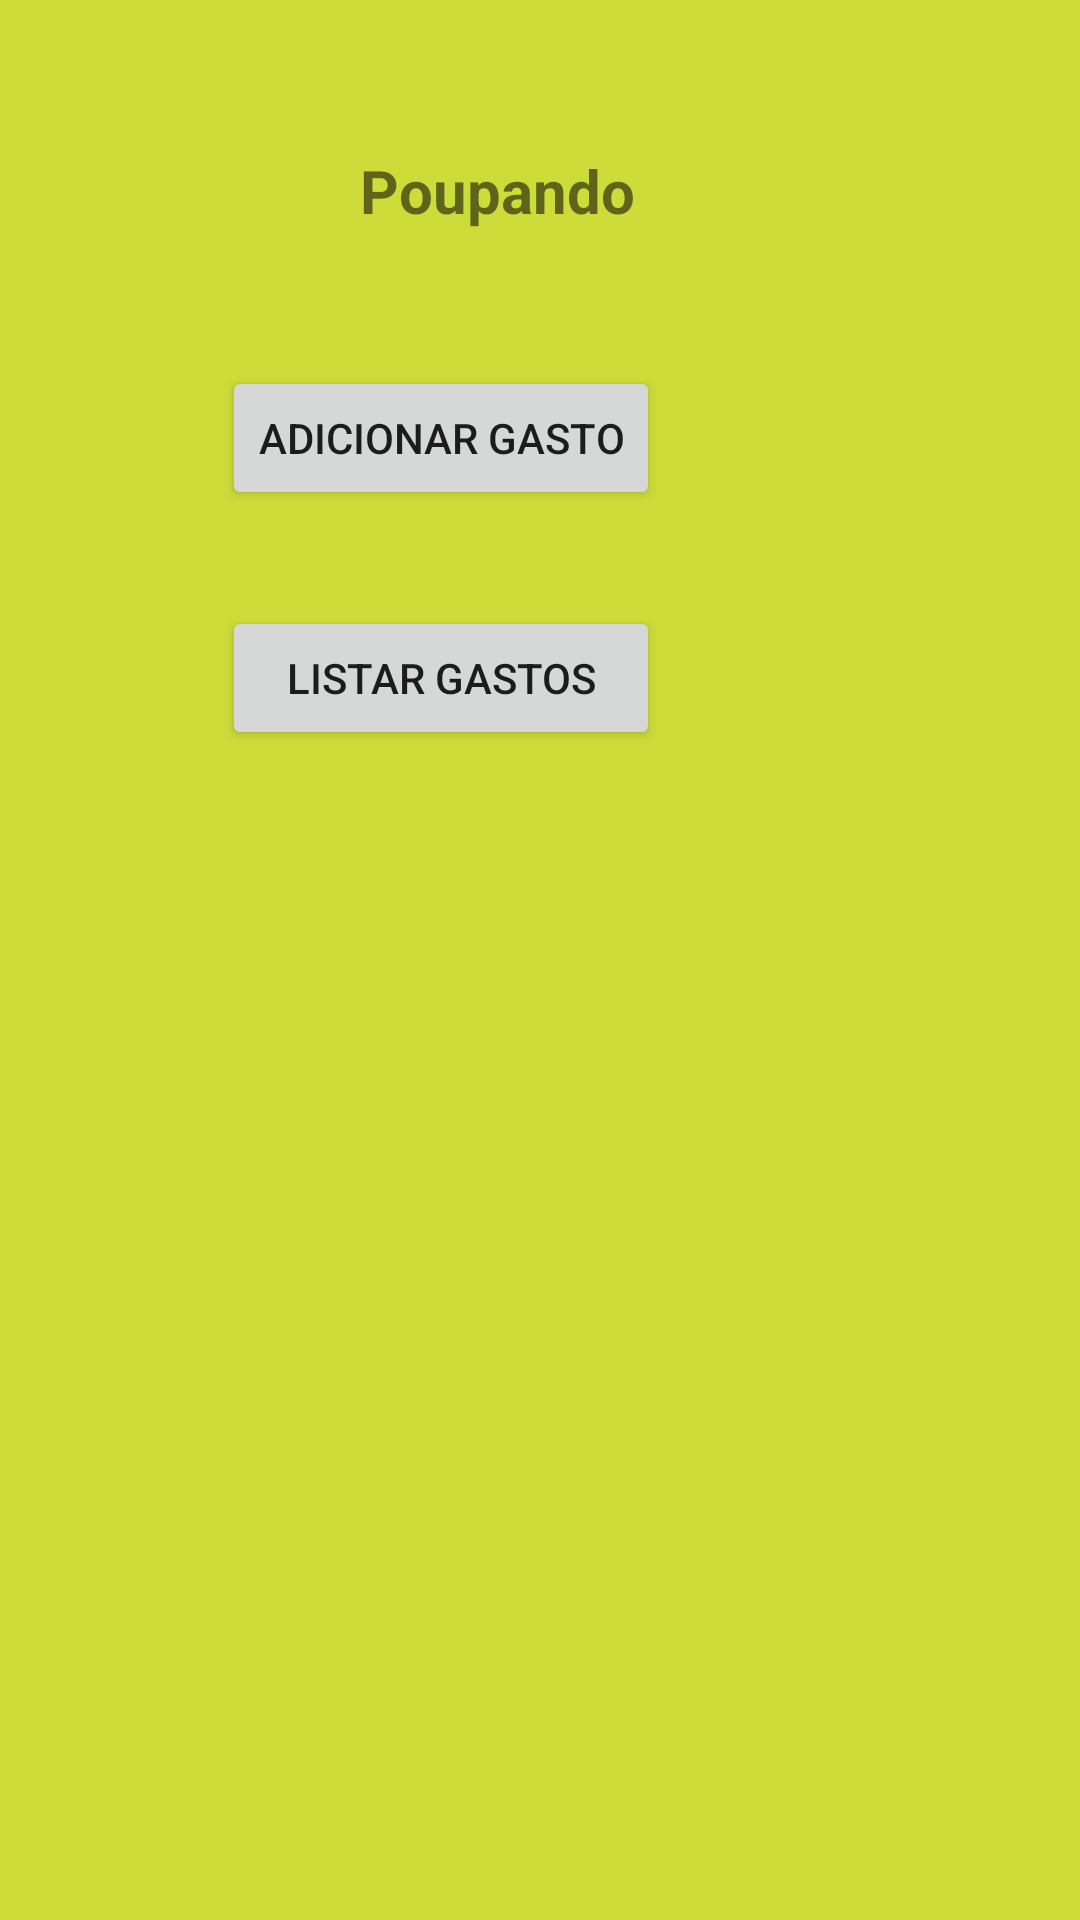

Write the Android layout XML for this screen, with the resource values it uses.
<!-- AndroidManifest.xml: application theme AppTheme -->
<!-- res/layout/activity_main.xml -->
<?xml version="1.0" encoding="utf-8"?>
<android.support.constraint.ConstraintLayout xmlns:android="http://schemas.android.com/apk/res/android"
    xmlns:app="http://schemas.android.com/apk/res-auto"
    xmlns:tools="http://schemas.android.com/tools"
    android:layout_width="match_parent"
    android:layout_height="match_parent"
    android:background="#CDDC39"
    tools:context="com.example.contas.MainActivity">

    <Button
        android:id="@+id/btnAdicionar"
        android:layout_width="0dp"
        android:layout_height="wrap_content"
        android:layout_marginTop="32dp"
        android:layout_marginEnd="140dp"
        android:text="@string/adicionar_gasto"
        app:layout_constraintEnd_toEndOf="parent"
        app:layout_constraintTop_toBottomOf="@+id/txtView" />

    <Button
        android:id="@+id/txtCuston"
        android:layout_width="0dp"
        android:layout_height="wrap_content"
        android:layout_marginTop="32dp"
        android:text="@string/listar_gastos"
        app:layout_constraintEnd_toEndOf="@+id/btnAdicionar"
        app:layout_constraintStart_toStartOf="@+id/btnAdicionar"
        app:layout_constraintTop_toBottomOf="@+id/btnAdicionar" />

    <ImageView
        android:id="@+id/imageView"
        android:layout_width="57dp"
        android:layout_height="32dp"
        android:layout_marginStart="16dp"
        android:layout_marginEnd="140dp"
        android:src="@drawable/ic_porco"
        app:layout_constraintBottom_toBottomOf="@+id/txtView"
        app:layout_constraintEnd_toEndOf="parent"
        app:layout_constraintStart_toEndOf="@+id/txtView"
        app:layout_constraintTop_toTopOf="@+id/txtView" />

    <ImageView
        android:id="@+id/imageView2"
        android:layout_width="115dp"
        android:layout_height="40dp"
        android:layout_marginTop="32dp"
        android:layout_marginEnd="26dp"
        android:src="@drawable/ic_lista"
        app:layout_constraintBottom_toBottomOf="@+id/txtCuston"
        app:layout_constraintEnd_toStartOf="@+id/txtCuston"
        app:layout_constraintStart_toStartOf="parent"
        app:layout_constraintTop_toBottomOf="@+id/imageView3" />

    <ImageView
        android:id="@+id/imageView3"
        android:layout_width="126dp"
        android:layout_height="39dp"
        android:layout_marginTop="32dp"
        android:layout_marginEnd="8dp"
        android:src="@drawable/ic_porco2"
        app:layout_constraintBottom_toBottomOf="@+id/btnAdicionar"
        app:layout_constraintEnd_toStartOf="@+id/btnAdicionar"
        app:layout_constraintStart_toStartOf="parent"
        app:layout_constraintTop_toBottomOf="@+id/txtView" />

    <TextView
        android:id="@+id/txtView"
        android:layout_width="114dp"
        android:layout_height="40dp"
        android:layout_marginStart="120dp"
        android:layout_marginTop="50dp"
        android:text="@string/poupando"
        android:textSize="20sp"
        android:textStyle="bold"
        app:layout_constraintStart_toStartOf="parent"
        app:layout_constraintTop_toTopOf="parent" />

</android.support.constraint.ConstraintLayout>
<!-- resources referenced by this layout -->
<resources>
  <!-- drawable ic_porco: png bitmap (drawable, 13761 bytes) -->
  <string name="adicionar_gasto">Adicionar Gasto</string>
  <string name="listar_gastos">Listar Gastos</string>
  <string name="poupando">Poupando</string>
  <style name="AppTheme" parent="Theme.AppCompat.Light.DarkActionBar">
          <item name="colorPrimary">@color/primary_color</item>
          <item name="colorPrimaryDark">@color/primary_dark_color</item>
      </style>
</resources>
